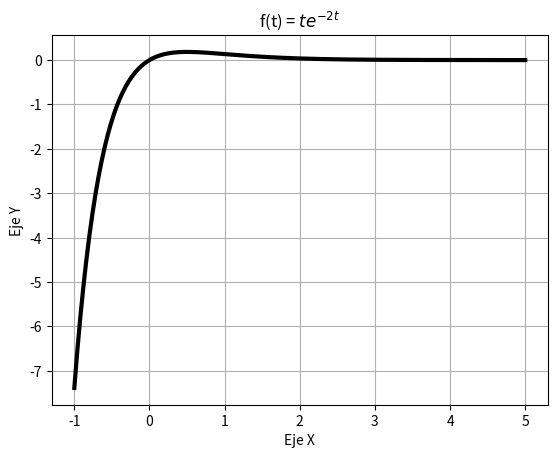

Write Python code to recreate this figure.
import matplotlib.pyplot as plt
import numpy as np

t = np.linspace(-1, 5, 300)
def f(t):
    return (t*np.exp(-2*t))

plt.plot(t, f(t), '-', linewidth =3, color= 'k', markersize =10)
plt.title("f(t) = $te^{-2t}$")
plt.ylabel('Eje Y')
plt.xlabel('Eje X')
plt.grid(True)
plt.show()